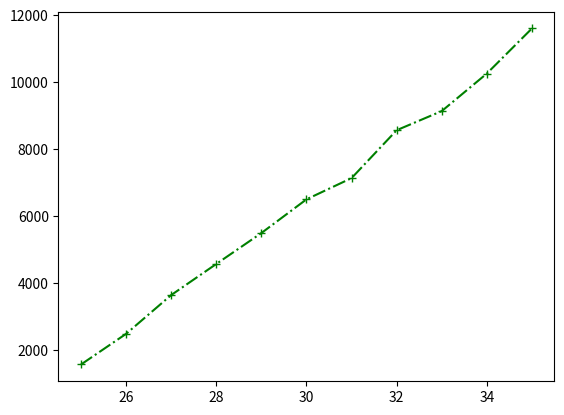

Reproduce this figure in Python.
import matplotlib.pyplot as plt

## marker
x = [25,26,27,28,29,30,31,32,33,34,35]
y = [1569,2484,3641,4569,5492,6498,7132,8561,9132,10253,11598]

# fmt = [marker][line][color]
plt.plot(x,y, '+-.g')
plt.show()